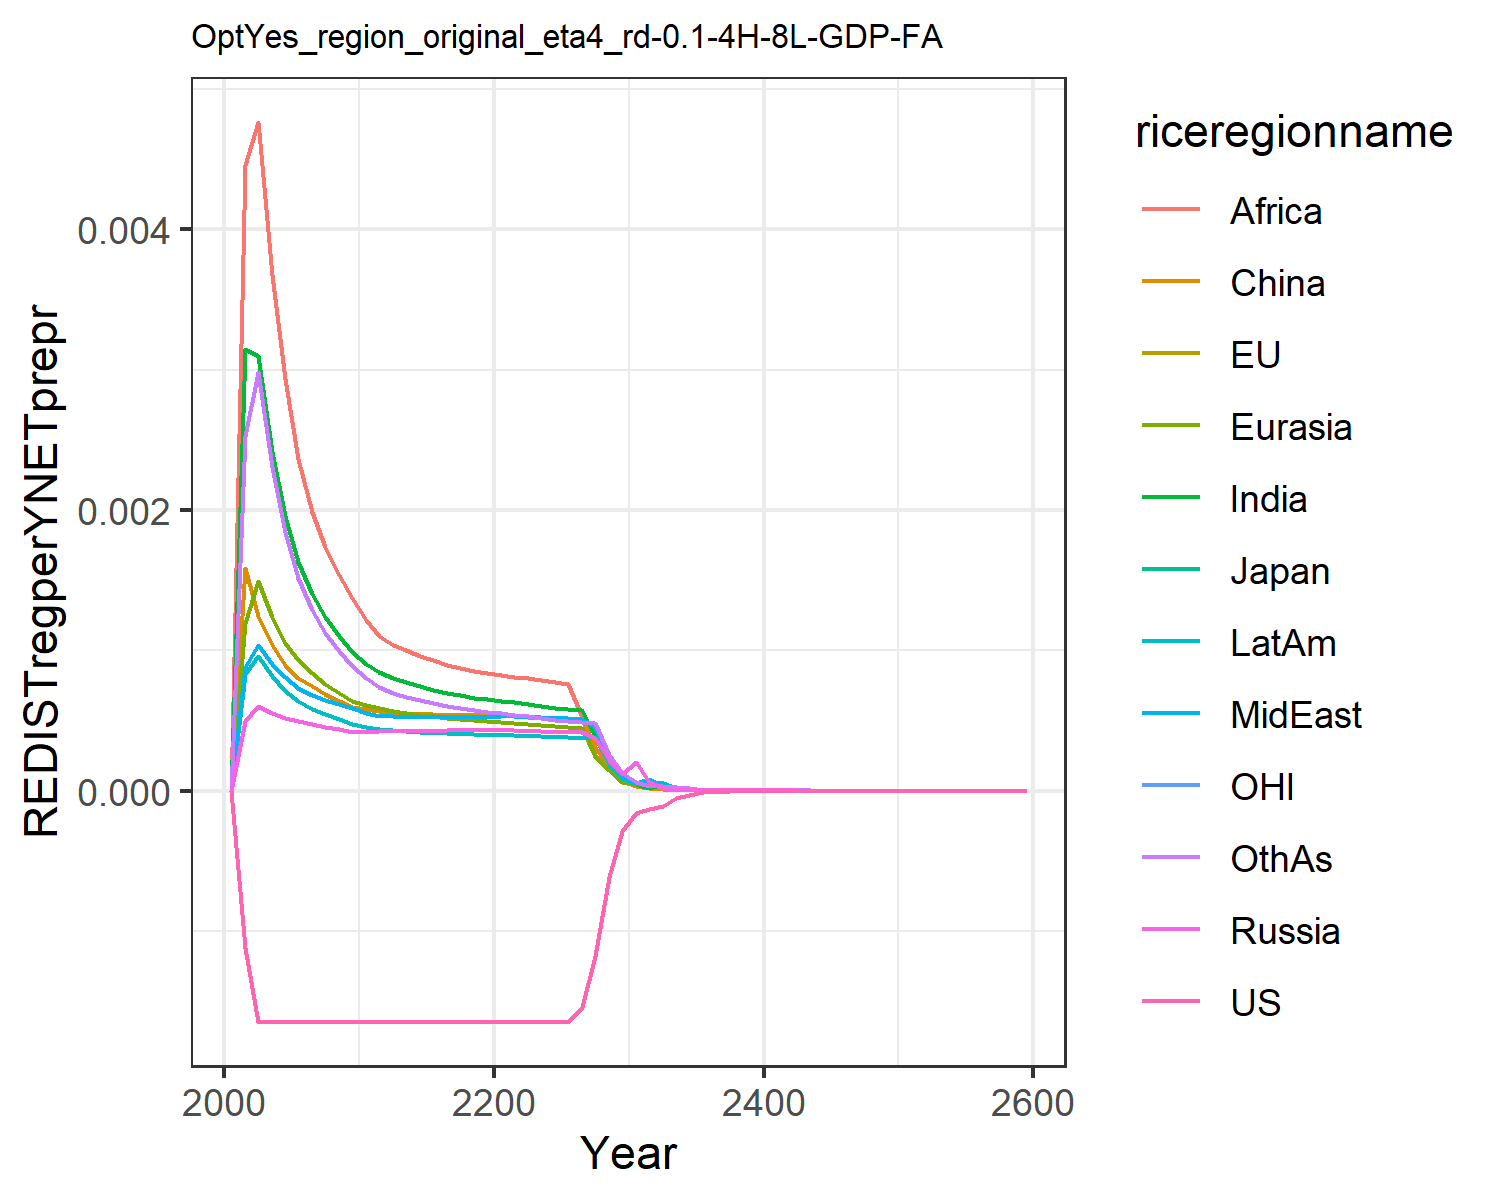

Source data for this figure (header and first rows):
0.0, 0.0, 0.0, 0.0, 0.0, 0.0, 0.0, 0.0, 0.0, 0.0, 0.0, 0.0
-0.00112, -0.00112, -0.00112, 0.0004959, 0.001193, 0.001589, 0.003146, 0.000878, 0.004456, 0.0008269, -0.00112, 0.002524
-0.001647, -0.001647, -0.001647, 0.0006027, 0.001491, 0.001243, 0.003097, 0.001037, 0.004763, 0.0009616, -0.001647, 0.002981
-0.001647, -0.001647, -0.001648, 0.0005492, 0.001233, 0.001038, 0.00241, 0.0009021, 0.003671, 0.0008175, -0.001647, 0.002307
-0.001647, -0.001648, -0.001648, 0.0005154, 0.001054, 0.0008979, 0.001954, 0.0008054, 0.00293, 0.00071, -0.001647, 0.001844
-0.001648, -0.001648, -0.001648, 0.0004937, 0.0009301, 0.0008045, 0.001625, 0.0007299, 0.002361, 0.0006344, -0.001648, 0.001512
-0.001648, -0.001648, -0.001648, 0.0004756, 0.0008393, 0.000743, 0.001401, 0.0006824, 0.001981, 0.000584, -0.001648, 0.001288
-0.001648, -0.001648, -0.001648, 0.0004553, 0.0007611, 0.0006866, 0.001234, 0.000647, 0.001733, 0.0005421, -0.001648, 0.001125
-0.001648, -0.001648, -0.001648, 0.0004369, 0.0006958, 0.0006388, 0.0011, 0.0006157, 0.001533, 0.0005061, -0.001648, 0.0009945
-0.001648, -0.001648, -0.001648, 0.0004202, 0.0006406, 0.0005979, 0.0009894, 0.0005878, 0.001372, 0.0004749, -0.001648, 0.0008885
-0.001648, -0.001648, -0.001648, 0.0004199, 0.0006082, 0.0005774, 0.0009042, 0.0005545, 0.001214, 0.0004516, -0.001648, 0.0008004
-0.001648, -0.001648, -0.001648, 0.000427, 0.0005897, 0.0005688, 0.0008458, 0.0005327, 0.001101, 0.0004379, -0.001648, 0.0007384
-0.001648, -0.001648, -0.001648, 0.0004257, 0.000569, 0.0005547, 0.0008016, 0.0005285, 0.001039, 0.0004286, -0.001648, 0.0006949
-0.001648, -0.001648, -0.001648, 0.0004256, 0.0005543, 0.0005526, 0.000771, 0.0005261, 0.000999, 0.0004218, -0.001648, 0.0006696
-0.001648, -0.001648, -0.001648, 0.0004259, 0.0005407, 0.0005483, 0.0007425, 0.0005242, 0.000961, 0.0004157, -0.001648, 0.0006445
-0.001648, -0.001648, -0.001648, 0.0004265, 0.0005287, 0.0005438, 0.0007174, 0.0005231, 0.0009271, 0.0004105, -0.001648, 0.0006216
-0.001648, -0.001648, -0.001648, 0.0004276, 0.0005185, 0.0005399, 0.0006958, 0.0005226, 0.0008979, 0.0004063, -0.001648, 0.0006017
-0.001648, -0.001648, -0.001648, 0.0004292, 0.0005101, 0.0005371, 0.0006775, 0.0005227, 0.0008731, 0.000403, -0.001648, 0.0005847
-0.001648, -0.001648, -0.001648, 0.0004313, 0.0005032, 0.0005353, 0.0006623, 0.0005235, 0.0008525, 0.0004006, -0.001648, 0.0005705
-0.001648, -0.001648, -0.001648, 0.0004338, 0.0004978, 0.0005347, 0.0006497, 0.000525, 0.0008354, 0.000399, -0.001648, 0.0005588
-0.001648, -0.001648, -0.001648, 0.0004331, 0.0004916, 0.0005329, 0.0006403, 0.0005275, 0.0008229, 0.0003982, -0.001648, 0.0005499
-0.001648, -0.001648, -0.001648, 0.0004296, 0.0004838, 0.0005289, 0.0006302, 0.0005282, 0.0008098, 0.0003961, -0.001648, 0.0005402
-0.001648, -0.001648, -0.001648, 0.0004261, 0.000475, 0.0005236, 0.0006165, 0.0005249, 0.0007998, 0.0003916, -0.001648, 0.0005277
-0.001648, -0.001648, -0.001648, 0.0004231, 0.000467, 0.0005188, 0.0006035, 0.0005213, 0.0007852, 0.0003871, -0.001648, 0.000516
-0.001648, -0.001648, -0.001648, 0.0004205, 0.0004598, 0.0005146, 0.0005915, 0.0005177, 0.0007709, 0.0003829, -0.001648, 0.0005054
-0.001648, -0.001648, -0.001648, 0.0004181, 0.0004533, 0.000511, 0.0005806, 0.0005143, 0.0007577, 0.0003789, -0.001648, 0.0004959
-0.001543, -0.001543, -0.001543, 0.000416, 0.0004474, 0.000508, 0.0005708, 0.0005112, 0.0005207, 0.0003754, -0.001543, 0.0004874
-0.001178, -0.001178, -0.001178, 0.0003741, 0.0002439, 0.0003127, 0.0003873, 0.0004519, 0.0002528, 0.0003721, -0.001178, 0.0004798
-0.0006144, -0.0006144, -0.0006144, 0.0002198, 0.0001452, 0.0001571, 0.0001862, 0.00022, 0.0001498, 0.0001899, -0.0006144, 0.0002537
-0.0002916, -0.0002916, -0.0002916, 0.0001166, 5.9402916999005787e-5, 7.375917231374561e-5, 9.090862438009588e-5, 0.0001059, 5.8904484846685374e-5, 9.173382507934484e-5, -0.0002916, 0.0001222
-0.0001582, -0.0001582, -0.0001582, 0.0002055, 4.401677352382618e-5, 3.55475120483034e-5, 4.375592714876768e-5, 5.631626668502496e-5, 3.8494855871566125e-5, 4.39714797330161e-5, -0.0001582, 5.935065225345333e-5
-0.0001329, -0.0001329, -0.0001329, 6.120183083685004e-5, 2.9891994037471648e-5, 2.0065997035502707e-5, 2.1077621732462804e-5, 8.022437704298323e-5, 5.156424865382529e-5, 5.998076520171272e-5, -0.0001329, 3.438656595282485e-5
-0.0001075, -0.0001075, -0.0001075, 1.9671872599662414e-5, 2.3336195883029518e-5, 8.30055018438593e-6, 4.537521620486205e-5, 3.5240141062391e-5, 3.2419571968196265e-5, 5.098106248270295e-5, -0.0001075, 3.320542958314992e-5
-5.156211814476654e-5, -5.1562114528355914e-5, -5.156211139234653e-5, 5.032741749271707e-6, 4.070558479253351e-6, 4.7391990313383014e-6, 1.7431601115639947e-5, 2.2133844840418045e-5, 7.730212796248295e-6, 1.910495070249424e-5, -5.156212025570055e-5, 2.5593269631008073e-5
-2.9498169904343464e-5, -2.9498169238237988e-5, -2.9498168325278437e-5, 3.0046568616316116e-6, 1.4488304509447811e-6, 2.0684157525742442e-6, 6.808935500342421e-6, 7.300820361534211e-6, 9.786767436524137e-6, 1.1927310698879915e-5, -2.9498170689740965e-5, 1.605529614908656e-5
-1.259161030226508e-5, -1.2591610200645241e-5, -1.2591609965974513e-5, 4.251101160536422e-6, 2.51058066896732e-6, 1.1045933988983974e-6, 4.776028367542977e-6, 4.461702610857946e-6, 1.8746338250056709e-6, 4.500126306259076e-6, -1.2591610530813343e-5, 5.867900146942924e-6
-8.643375934781973e-6, -8.643375919496498e-6, -8.643375847572259e-6, 2.0645420414937557e-6, 1.3015116878604045e-6, 1.7383311675131758e-6, 2.734177599298521e-6, 3.2730093963063176e-6, 2.0927765523462185e-6, 1.897168524988725e-6, -8.643376010147174e-6, 3.773735512779865e-6
-3.361546938723523e-6, -3.3615469378996276e-6, -3.3615469179206894e-6, 1.0025275037269369e-6, 6.310700665788293e-7, 6.80742067430176e-7, 1.1127821644217899e-6, 1.2289776097868726e-6, 6.331200068849058e-7, 1.0620988869937636e-6, -3.3615469606825802e-6, 1.333149103314694e-6
-2.0789077776454e-6, -2.078907778124509e-6, -2.0789077731468563e-6, 4.871585294938059e-7, 3.061683903735985e-7, 4.111272624563554e-7, 6.436629858901924e-7, 7.254637476980594e-7, 4.2209480515532234e-7, 6.679693483153529e-7, -2.0789077833036567e-6, 8.68799048947219e-7
-7.391515055186947e-7, -7.391515057549717e-7, -7.391515046255959e-7, 2.368106257032388e-7, 1.1034794759859436e-7, 2.0009928436668831e-7, 1.4716487713996784e-7, 2.90404322888401e-7, 1.2957137937453898e-7, 2.5104759836446037e-7, -7.39151506835116e-7, 3.160192621514956e-7
-4.207594562958963e-7, -4.207594563672582e-7, -4.207594561321863e-7, 3.0489892783710924e-8, 9.164369161508358e-8, 3.493776442662769e-8, 1.0053658225955129e-7, 1.8273764568518019e-7, 9.97745850068727e-8, 1.3211075926851917e-7, -4.20759456575291e-7, 2.1130585508133992e-7
-3.573601704059766e-7, -3.573601704506519e-7, -3.5736017033411575e-7, 1.0158069270340214e-7, 6.359391911137498e-8, 8.608033300201704e-8, 1.0344894823642303e-7, 1.2462094364373715e-7, 6.804084691582717e-8, 1.0774651707658401e-7, -3.573601705466594e-7, 1.4414751316769006e-7
-1.742711424991406e-7, -1.7427114252142498e-7, -1.742711424720592e-7, 4.9421969153278716e-8, 3.090801827187084e-8, 4.194804324866817e-8, 5.029554703434959e-8, 6.064519090275122e-8, 3.311311252132259e-8, 5.243426025849291e-8, -1.742711425594961e-7, 7.017292635781904e-8
-8.498812987624546e-8, -8.49881298823535e-8, -8.498812987037304e-8, 2.4050821704072223e-8, 1.50270283086591e-8, 2.0448608339367943e-8, 2.4461000219806522e-8, 2.9519359615874807e-8, 1.6120179729374508e-8, 2.5522251594600346e-8, -8.498812989104713e-8, 3.417116056429786e-8
-4.14479458617562e-8, -4.1447945863382087e-8, -4.144794586048014e-8, 1.1706594261376729e-8, 7.308136437194312e-9, 9.971158307763262e-9, 1.1899969559195567e-8, 1.4371829431885926e-8, 7.849920128495052e-9, 1.2425258258412436e-8, -4.1447945865372965e-8, 1.6644282751531426e-8
-2.021428347986944e-8, -2.0214283480293303e-8, -2.0214283479591556e-8, 5.699186041254169e-9, 3.555154959345595e-9, 4.863448267837707e-9, 5.790708195471783e-9, 6.9984551020655076e-9, 3.8236088261925966e-9, 6.050149582209204e-9, -2.021428348075048e-8, 8.10913371115016e-9
-9.85877925637907e-9, -9.85877925648787e-9, -9.858779256318422e-9, 2.775035291506013e-9, 1.7298835597921377e-9, 2.372729275453984e-9, 2.818514310742815e-9, 3.408542760317357e-9, 1.862872850435464e-9, 2.946412623523282e-9, -9.85877925659313e-9, 3.951644022483606e-9
-4.8083534949138584e-9, -4.808353494941452e-9, -4.80835349490059e-9, 1.3514196293834023e-9, 8.419202661120684e-10, 1.1578354174499633e-9, 1.3721489438660254e-9, 1.6603669014646692e-9, 9.07787831841465e-10, 1.4350963933357772e-9, -4.808353494965749e-9, 1.9260436514780804e-9
-2.3451855930072166e-9, -2.3451855930141496e-9, -2.345185593004306e-9, 6.582204110164446e-10, 4.098370355940446e-10, 5.651072060087629e-10, 6.68136930186224e-10, 8.089119384881865e-10, 4.424536416019536e-10, 6.990731175903571e-10, -2.345185593019772e-9, 9.389258375162463e-10
-1.1438389087331158e-9, -1.1438389087348444e-9, -1.1438389087324757e-9, 3.206313054971093e-10, 1.995395294145785e-10, 2.7586195508562383e-10, 3.2539030660644194e-10, 3.941432434336636e-10, 2.1568765292633074e-10, 3.405749773284935e-10, -1.1438389087361484e-9, 4.577897094102399e-10
-5.579029477448432e-10, -5.579029477452715e-10, -5.57902947744702e-10, 1.562027237145257e-10, 9.716646858183417e-11, 1.3468590783199488e-10, 1.584934071913201e-10, 1.9206889074380112e-10, 1.0515975054176149e-10, 1.659382892063721e-10, -5.579029477455747e-10, 2.2323577115685057e-10
-2.721184521231533e-10, -2.7211845212325885e-10, -2.7211845212312206e-10, 7.610524143601221e-11, 4.7322386549363e-11, 6.576806959268358e-11, 7.721088849207318e-11, 9.36062992649322e-11, 5.127834164041523e-11, 8.085741299623636e-11, -2.721184521233294e-10, 1.0887262343661002e-10
-1.327279367582916e-10, -1.3272793675831753e-10, -1.3272793675828468e-10, 3.708339527234544e-11, 2.305012669125925e-11, 3.211918510979522e-11, 3.7618427407876387e-11, 4.5624040226407185e-11, 2.5007636134113415e-11, 3.940292886261915e-11, -1.3272793675833402e-10, 5.31037802697181e-11
-6.473978319748324e-11, -6.473978319748959e-11, -6.47397831974817e-11, 1.8070887198126436e-11, 1.1228734132763791e-11, 1.56879049603864e-11, 1.8330404597038597e-11, 2.2239191524998116e-11, 1.219720287595958e-11, 1.920299901275903e-11, -6.473978319749345e-11, 2.5904742494467945e-11
-3.1577974294257027e-11, -3.157797429425857e-11, -3.1577974294256684e-11, 8.806655731094944e-12, 5.470587885921758e-12, 7.663223103150059e-12, 8.932806607138347e-12, 1.0841196488071076e-11, 5.949658279434326e-12, 9.359191374865074e-12, -3.1577974294259476e-11, 1.2637929668859702e-11
-1.54028487790455e-11, -1.5402848779045877e-11, -1.5402848779045424e-11, 4.29211127371564e-12, 2.6654978896763537e-12, 3.743688129287405e-12, 4.3535537292676294e-12, 5.285245331256515e-12, 2.902442928106529e-12, 4.561770688313835e-12, -1.5402848779046087e-11, 6.166114065471885e-12
-7.513136274332394e-12, -7.513136274332488e-12, -7.513136274332378e-12, 2.0919750507915728e-12, 1.2988521395321163e-12, 1.8290499452084466e-12, 2.1219544346577315e-12, 2.5767950639563808e-12, 1.4160265826088556e-12, 2.2235753798054147e-12, -7.513136274332537e-12, 3.0087262833661004e-12
-3.664752235687509e-12, -3.6647522356875316e-12, -3.664752235687506e-12, 1.0196827073561603e-12, 6.329572958721411e-13, 8.936873700720089e-13, 1.0343340858879428e-12, 1.2563735274766798e-12, 6.908944899336781e-13, 1.0839050390890315e-12, -3.664752235687543e-12, 1.4682033089207463e-12
-1.7876020705984958e-12, -1.7876020705985012e-12, -1.7876020705984948e-12, 4.970434320508948e-13, 3.084743803223294e-13, 4.3669341023244917e-13, 5.042142129728171e-13, 6.126035154781589e-13, 3.3711770729416257e-13, 5.283838162357551e-13, -1.7876020705985043e-12, 7.165051408675059e-13
-8.719663545386881e-13, -8.719663545386894e-13, -8.71966354538688e-13, 2.4229379530667666e-13, 1.503456227603999e-13, 2.134006593044185e-13, 2.45807959093176e-13, 2.9871696281842857e-13, 1.6450463472160284e-13, 2.5758751106981325e-13, -8.7196635453869e-13, 3.4968700916813875e-13
